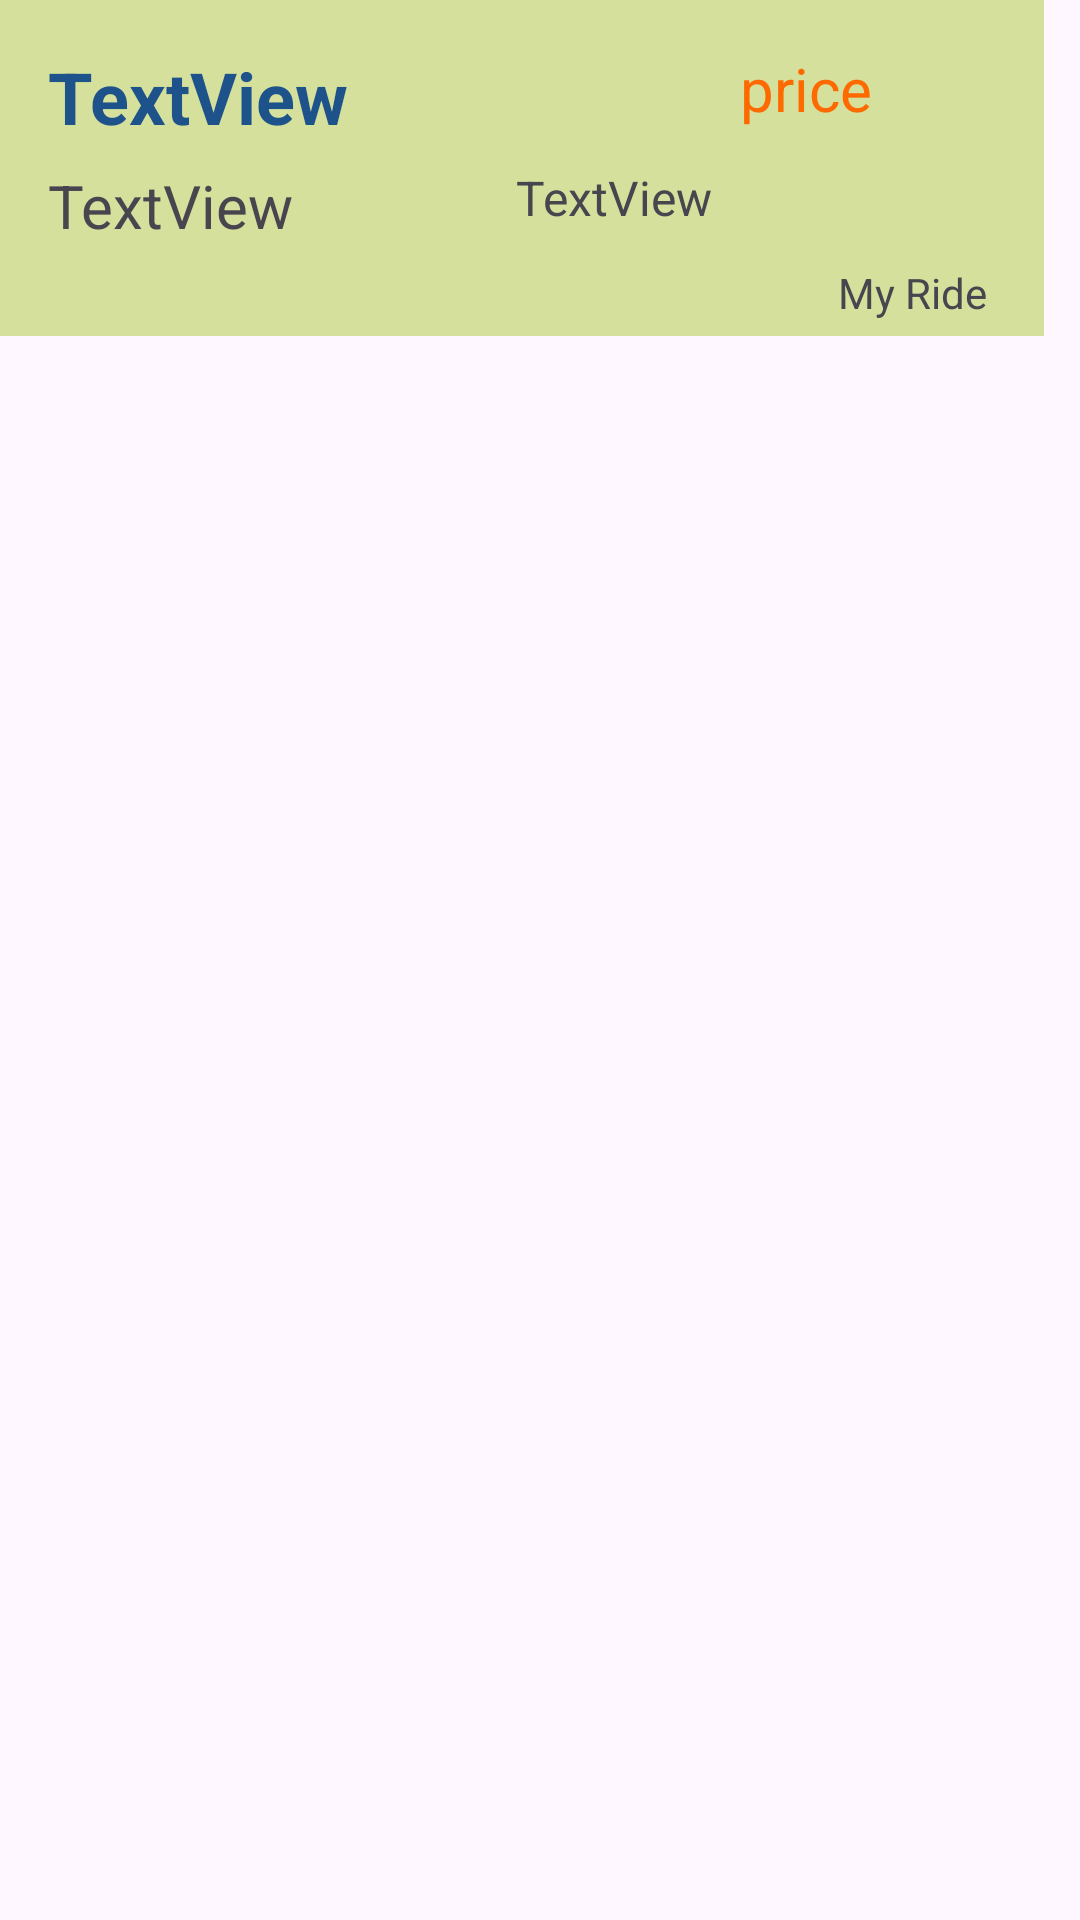

This screen was rendered from an Android layout file. Write that file and the resources it references.
<!-- AndroidManifest.xml: application theme Theme.RideSharePro -->
<!-- res/layout/my_rides_row_view.xml -->
<?xml version="1.0" encoding="utf-8"?>
<androidx.constraintlayout.widget.ConstraintLayout xmlns:android="http://schemas.android.com/apk/res/android"
    xmlns:app="http://schemas.android.com/apk/res-auto"
    xmlns:tools="http://schemas.android.com/tools"
    android:layout_width="match_parent"
    android:layout_height="wrap_content">

    <androidx.constraintlayout.widget.ConstraintLayout
        android:layout_width="348dp"
        android:layout_height="112dp"
        android:background="@color/showInfoBackground"
        tools:layout_editor_absoluteX="31dp"
        tools:layout_editor_absoluteY="0dp">

        <TextView
            android:id="@+id/priceTextView"
            android:layout_width="wrap_content"
            android:layout_height="wrap_content"
            android:layout_marginStart="246dp"
            android:layout_marginTop="16dp"
            android:layout_marginEnd="57dp"
            android:layout_marginBottom="69dp"
            android:textColor="@color/orange"

            android:text="price"
            android:textSize="20sp"
            app:layout_constraintBottom_toBottomOf="parent"
            app:layout_constraintEnd_toEndOf="parent"
            app:layout_constraintStart_toStartOf="parent"
            app:layout_constraintTop_toTopOf="parent" />

        <TextView
            android:id="@+id/owner"
            android:layout_width="165dp"
            android:layout_height="33dp"
            android:layout_marginStart="172dp"
            android:layout_marginTop="55dp"
            android:layout_marginEnd="11dp"
            android:layout_marginBottom="24dp"
            android:text="TextView"
            android:textSize="16sp"
            app:layout_constraintBottom_toBottomOf="parent"
            app:layout_constraintEnd_toEndOf="parent"
            app:layout_constraintStart_toStartOf="parent"
            app:layout_constraintTop_toTopOf="parent" />

        <TextView
            android:id="@+id/rideBrand"
            android:layout_width="147dp"
            android:layout_height="27dp"
            android:layout_marginStart="16dp"
            android:layout_marginTop="16dp"
            android:layout_marginEnd="185dp"
            android:layout_marginBottom="69dp"
            android:textColor="@color/words"

            android:text="TextView"
            android:textSize="24sp"
            android:textStyle="bold"
            app:layout_constraintBottom_toBottomOf="parent"
            app:layout_constraintEnd_toEndOf="parent"
            app:layout_constraintStart_toStartOf="parent"
            app:layout_constraintTop_toTopOf="parent" />

        <TextView
            android:id="@+id/plateNoRide"
            android:layout_width="wrap_content"
            android:layout_height="wrap_content"
            android:layout_marginStart="16dp"
            android:layout_marginTop="55dp"
            android:layout_marginEnd="250dp"
            android:layout_marginBottom="30dp"
            android:text="TextView"
            android:textSize="20sp"
            app:layout_constraintBottom_toBottomOf="parent"
            app:layout_constraintEnd_toEndOf="parent"
            app:layout_constraintStart_toStartOf="parent"
            app:layout_constraintTop_toTopOf="parent" />

        <TextView
            android:id="@+id/textView4"
            android:layout_width="wrap_content"
            android:layout_height="wrap_content"
            android:layout_marginStart="279dp"
            android:layout_marginTop="88dp"
            android:layout_marginEnd="19dp"
            android:layout_marginBottom="5dp"
            android:text="My Ride"
            app:layout_constraintBottom_toBottomOf="parent"
            app:layout_constraintEnd_toEndOf="parent"
            app:layout_constraintStart_toStartOf="parent"
            app:layout_constraintTop_toTopOf="parent" />

    </androidx.constraintlayout.widget.ConstraintLayout>
</androidx.constraintlayout.widget.ConstraintLayout>
<!-- resources referenced by this layout -->
<resources>
  <color name="orange">#FE6900</color>
  <color name="showInfoBackground">#d4e09b</color>
  <color name="words">#1E528B</color>
  <style name="Theme.RideSharePro" parent="Base.Theme.RideSharePro" />
  <style name="Base.Theme.RideSharePro" parent="Theme.Material3.DayNight.NoActionBar">
          
          
      </style>
</resources>
